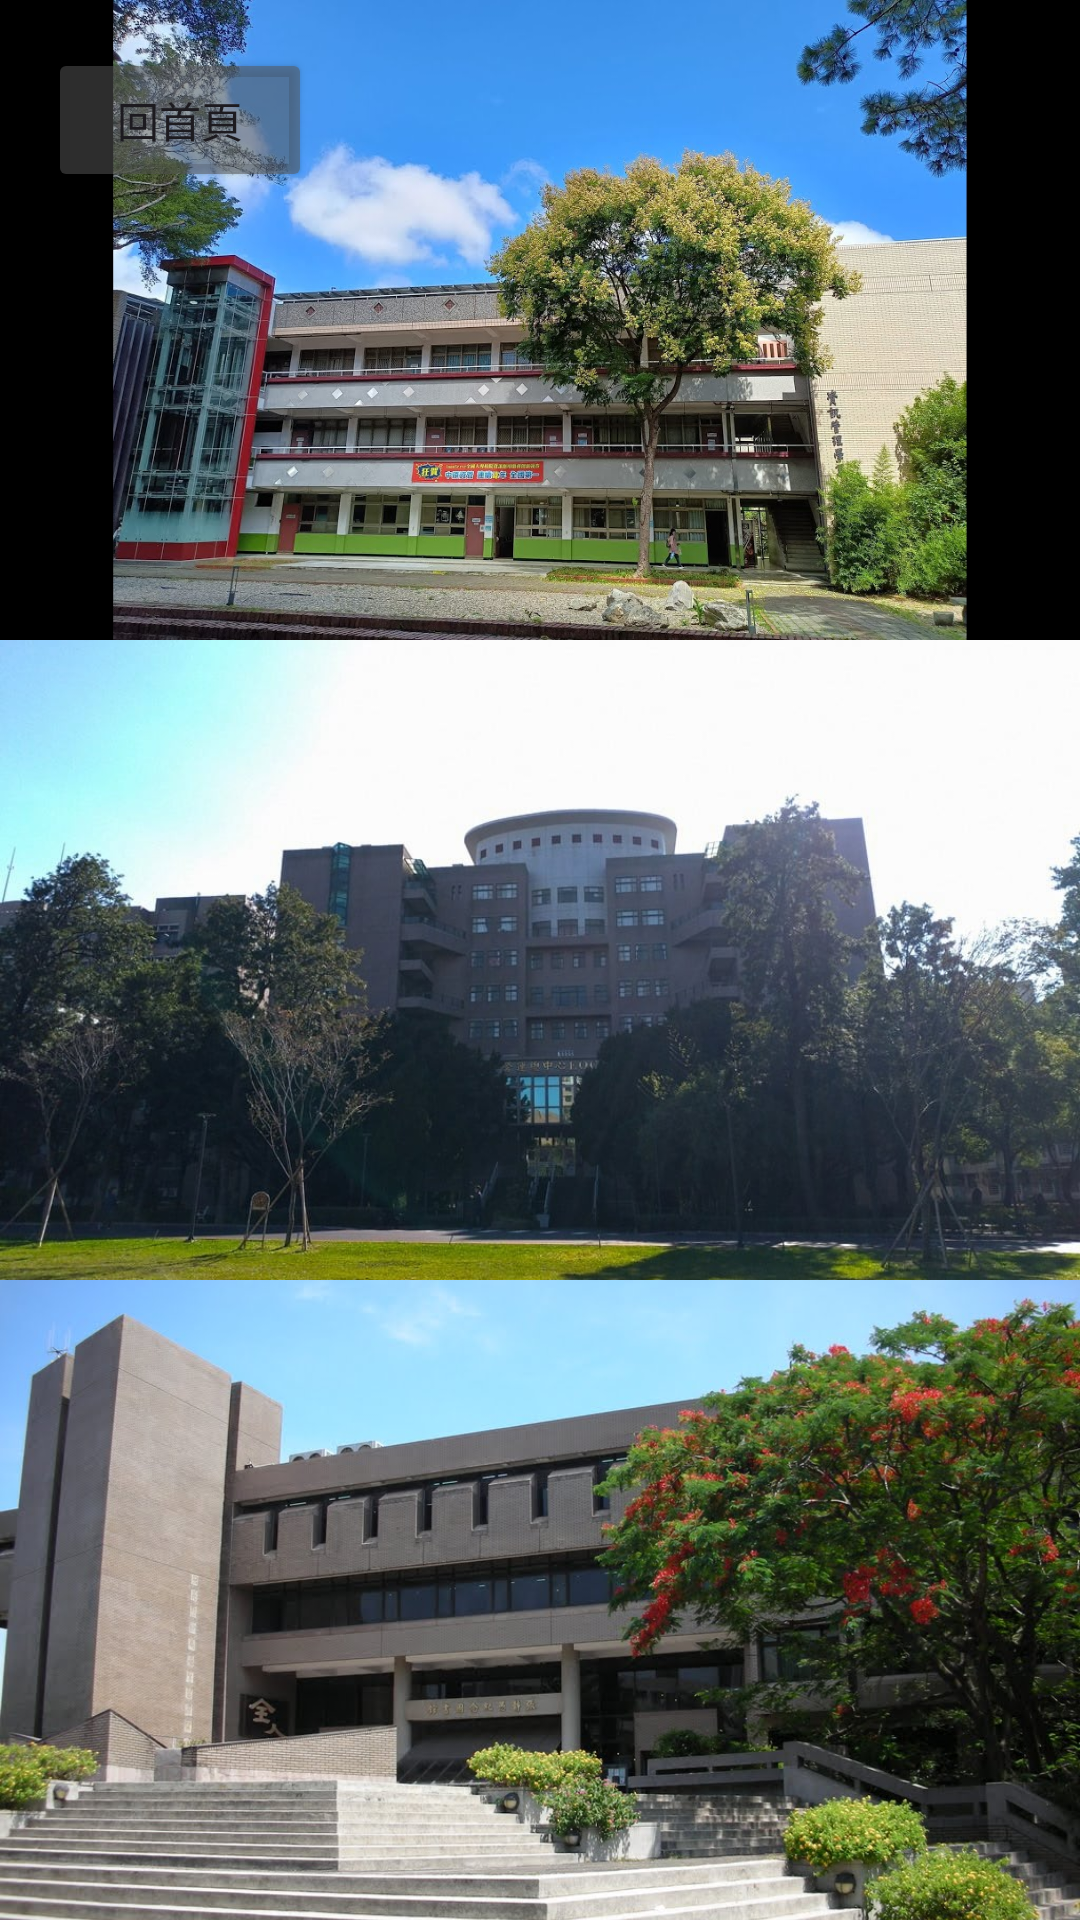

Layout XML and referenced resources for this Android screen:
<!-- AndroidManifest.xml: application theme Theme.AndroidFinal1141 -->
<!-- res/layout/activity_guide.xml -->
<?xml version="1.0" encoding="utf-8"?>
<androidx.constraintlayout.widget.ConstraintLayout xmlns:android="http://schemas.android.com/apk/res/android"
    xmlns:app="http://schemas.android.com/apk/res-auto"
    xmlns:tools="http://schemas.android.com/tools"
    android:id="@+id/main"
    android:layout_width="match_parent"
    android:layout_height="match_parent">

    <LinearLayout
        android:layout_width="match_parent"
        android:layout_height="match_parent"
        android:orientation="vertical"
        app:layout_constraintBottom_toBottomOf="parent"
        app:layout_constraintEnd_toEndOf="parent"
        app:layout_constraintStart_toStartOf="parent"
        app:layout_constraintTop_toTopOf="parent">

        <FrameLayout
            android:id="@+id/block1"
            android:layout_width="match_parent"
            android:layout_height="0dp"
            android:layout_weight="1">

            <ImageView
                android:id="@+id/img1"
                android:layout_width="match_parent"
                android:layout_height="match_parent"
                android:scaleType="centerCrop"
                android:src="@drawable/image1" />

            <TextView
                android:id="@+id/text1"
                android:layout_width="match_parent"
                android:layout_height="match_parent"
                android:text="資管樓\n(點擊查看詳細介紹)"
                android:textColor="#FFFFFF"
                android:textSize="26sp"
                android:gravity="center"
                android:shadowColor="#80000000"
                android:shadowRadius="10"
                android:visibility="gone"/>
        </FrameLayout>

        <FrameLayout
            android:id="@+id/block2"
            android:layout_width="match_parent"
            android:layout_height="0dp"
            android:layout_weight="1">

            <ImageView
                android:id="@+id/img2"
                android:layout_width="match_parent"
                android:layout_height="match_parent"
                android:scaleType="centerCrop"
                android:src="@drawable/image2" />

            <TextView
                android:id="@+id/text2"
                android:layout_width="match_parent"
                android:layout_height="match_parent"
                android:text="真知教學大樓\n(點擊查看詳細介紹)"
                android:textColor="#FFFFFF"
                android:textSize="26sp"
                android:gravity="center"
                android:shadowColor="#80000000"
                android:shadowRadius="10"
                android:visibility="gone"/>
        </FrameLayout>

        <FrameLayout
            android:id="@+id/block3"
            android:layout_width="match_parent"
            android:layout_height="0dp"
            android:layout_weight="1">

            <ImageView
                android:id="@+id/img3"
                android:layout_width="match_parent"
                android:layout_height="match_parent"
                android:scaleType="centerCrop"
                android:src="@drawable/image3" />

            <TextView
                android:id="@+id/text3"
                android:layout_width="match_parent"
                android:layout_height="match_parent"
                android:text="圖書館\n(點擊查看詳細介紹)"
                android:textColor="#FFFFFF"
                android:textSize="26sp"
                android:gravity="center"
                android:shadowColor="#80000000"
                android:shadowRadius="10"
                android:visibility="gone"/>
        </FrameLayout>

    </LinearLayout>

    <Button
        android:id="@+id/btn_guide_back"
        android:layout_width="wrap_content"
        android:layout_height="wrap_content"
        android:layout_margin="16dp"
        android:text="回首頁"
        android:backgroundTint="#88555555"
        app:layout_constraintStart_toStartOf="parent"
        app:layout_constraintTop_toTopOf="parent" />

</androidx.constraintlayout.widget.ConstraintLayout>
<!-- resources referenced by this layout -->
<resources>
  <!-- drawable image1: jpg bitmap (drawable, 208068 bytes) -->
  <!-- drawable image2: jpg bitmap (drawable, 126095 bytes) -->
  <!-- drawable image3: jpg bitmap (drawable, 137901 bytes) -->
  <style name="Theme.AndroidFinal1141" parent="Base.Theme.AndroidFinal1141" />
  <style name="Base.Theme.AndroidFinal1141" parent="Theme.Material3.DayNight.NoActionBar">
          
          
      </style>
</resources>
